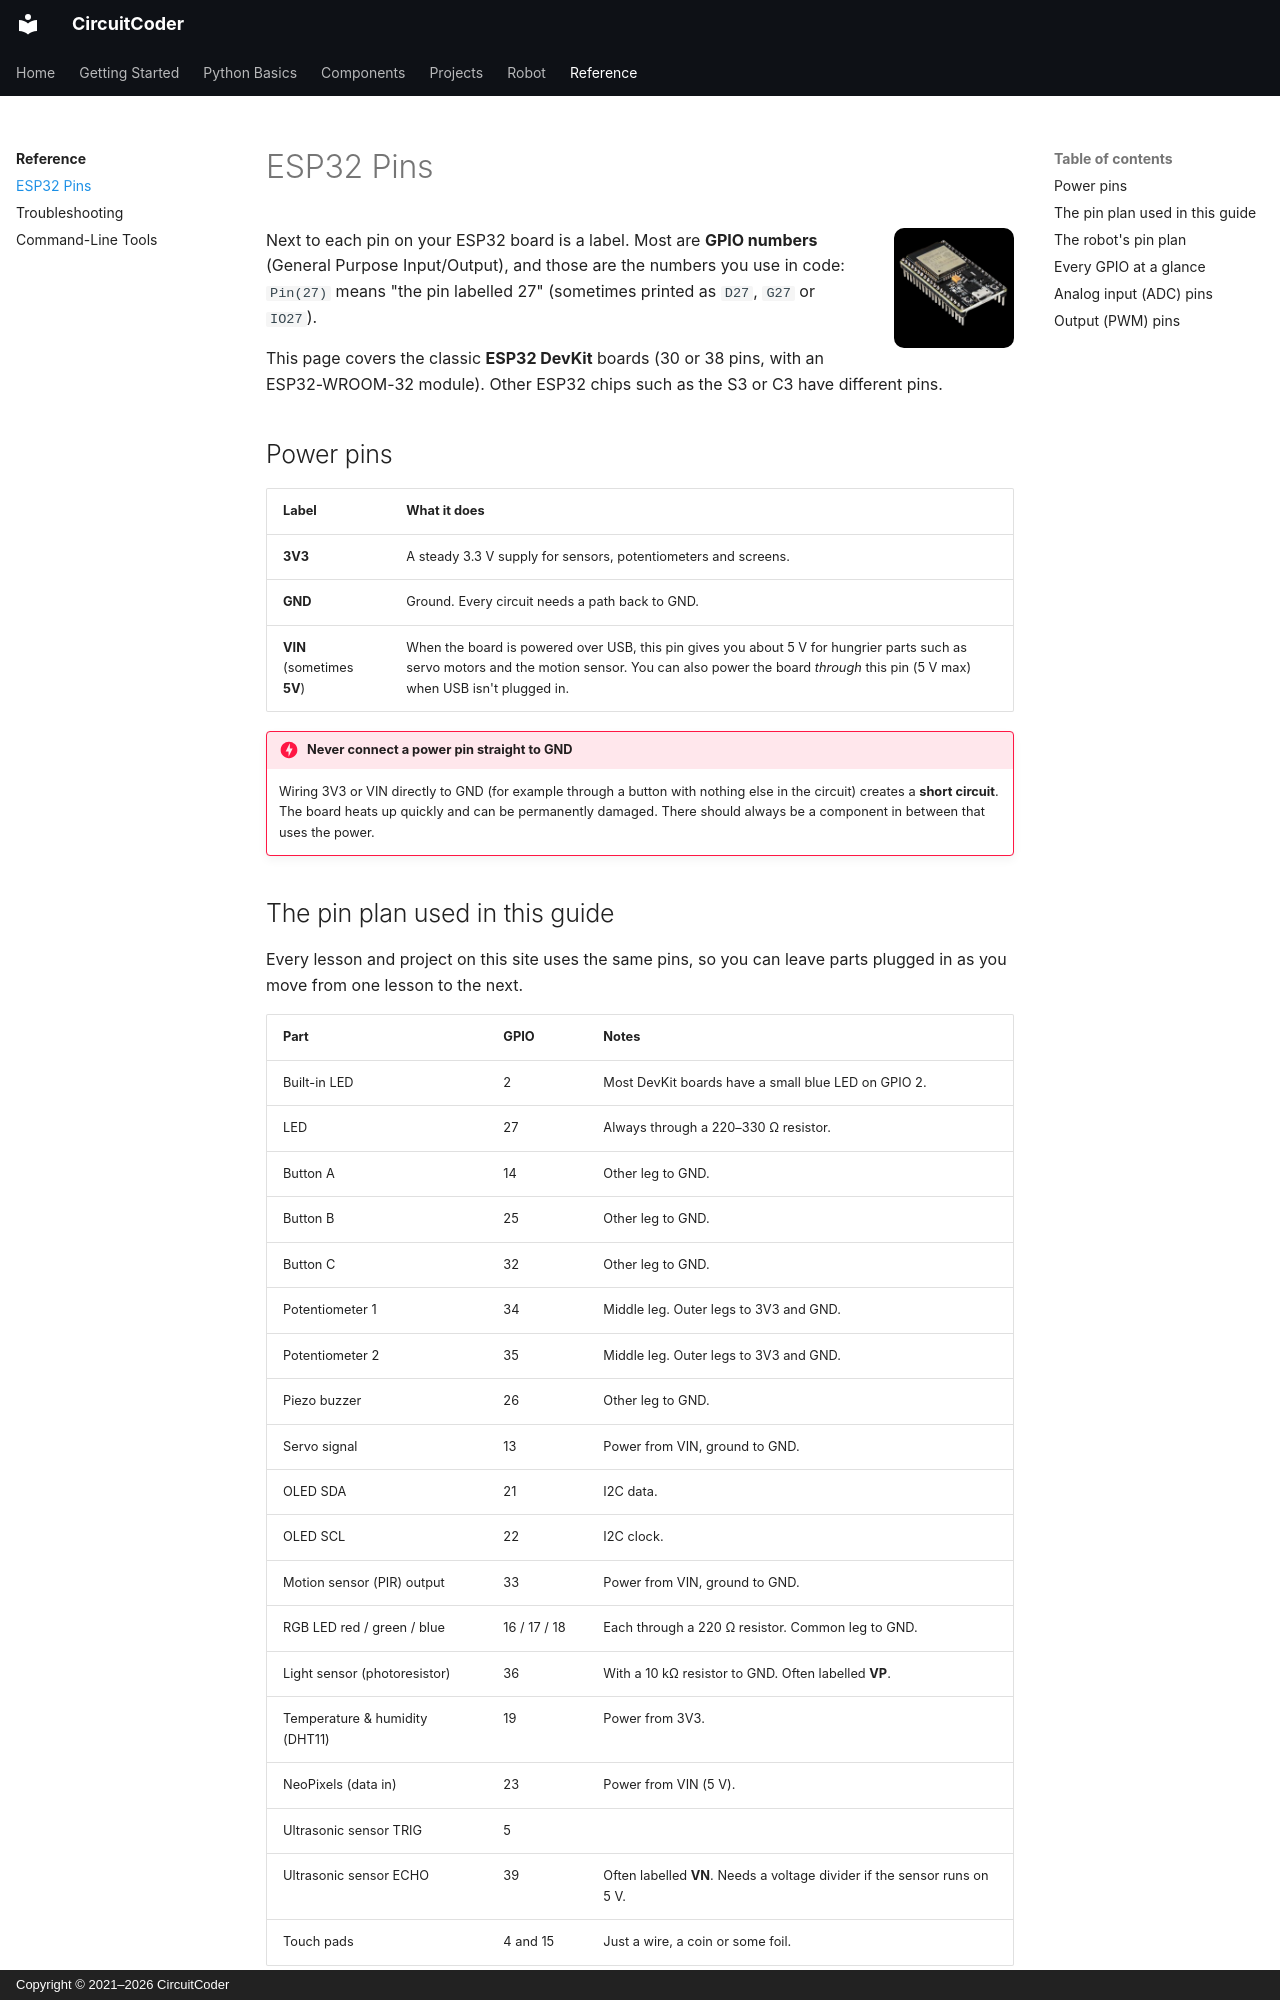

repository: CircuitCoder-ngh/MicroPythonStarterGuide · page: reference/esp32-pins/index.html · generator: mkdocs · copyright: Copyright © 2021–2026 CircuitCoder

# ESP32 Pins

<img src="../../assets/img/icons/esp32.png" alt="" class="cc-icon">

Next to each pin on your ESP32 board is a label. Most are **GPIO numbers**
(General Purpose Input/Output), and those are the numbers you use in code:
`Pin(27)` means "the pin labelled 27" (sometimes printed as `D27`, `G27` or
`IO27`).

This page covers the classic **ESP32 DevKit** boards (30 or 38 pins, with an
ESP32-WROOM-32 module). Other ESP32 chips such as the S3 or C3 have different
pins.

## Power pins

| Label | What it does |
|---|---|
| **3V3** | A steady 3.3 V supply for sensors, potentiometers and screens. |
| **GND** | Ground. Every circuit needs a path back to GND. |
| **VIN** (sometimes **5V**) | When the board is powered over USB, this pin gives you about 5 V for hungrier parts such as servo motors and the motion sensor. You can also power the board *through* this pin (5 V max) when USB isn't plugged in. |

!!! danger "Never connect a power pin straight to GND"
    Wiring 3V3 or VIN directly to GND (for example through a button with
    nothing else in the circuit) creates a **short circuit**. The board heats
    up quickly and can be permanently damaged. There should always be a
    component in between that uses the power.
